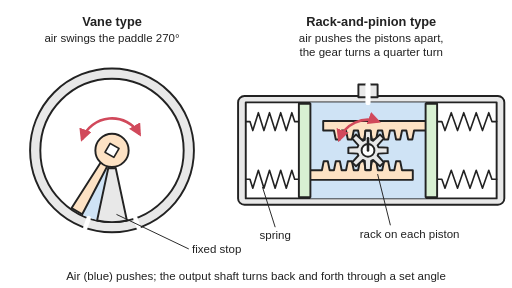
t = 0.00 s
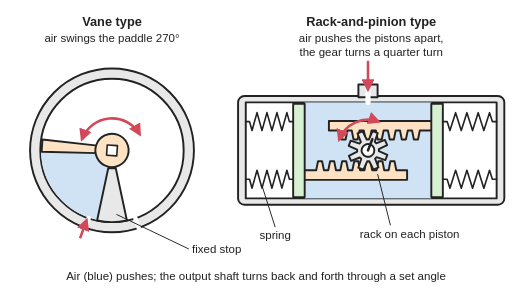
t = 1.00 s
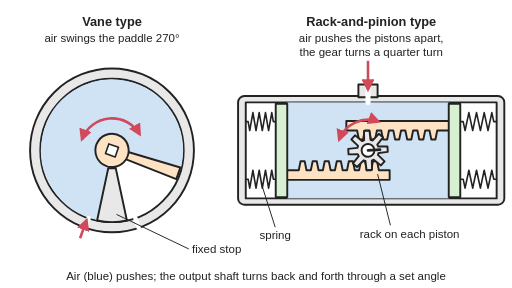
t = 2.00 s
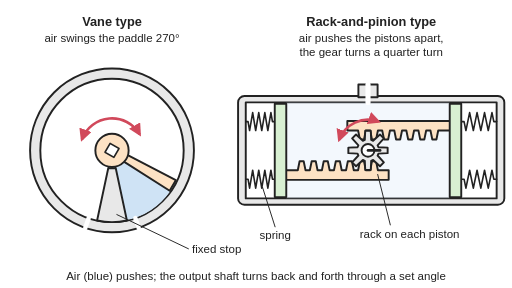
t = 3.00 s
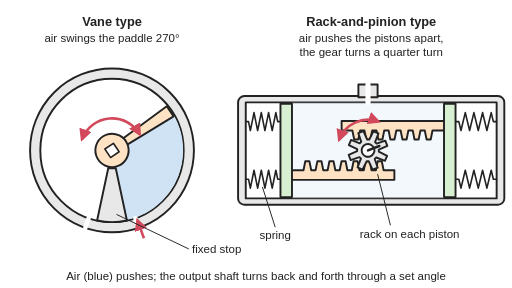
t = 4.00 s
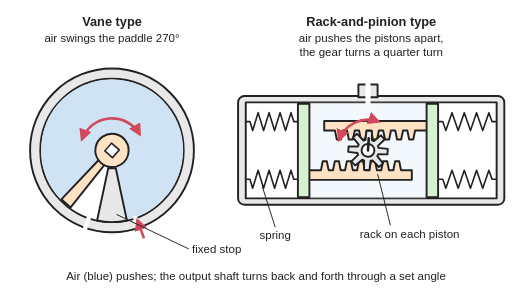
t = 5.00 s

The animated SVG that drew these frames (rendered in a browser with its animation timeline set to each time). Animation: 18 SMIL elements (animate=14,animateTransform=4); one cycle of 6.00 s, repeats indefinitely.

<svg xmlns="http://www.w3.org/2000/svg" viewBox="0 0 800 450" width="800" height="450" role="img">
<title>Two rotary air actuators, animated: in the vane type air fills one side of the chamber and swings the paddle and shaft 270 degrees, then air on the other side swings it back; in the rack-and-pinion type air pushes the two pistons apart so their racks turn the gear a quarter turn, and the springs push them back.</title>
<rect width="800" height="450" fill="#ffffff"/>
<defs>
<marker id="ah" viewBox="0 0 10 10" refX="8" refY="5" markerWidth="5" markerHeight="5" orient="auto-start-reverse"><path d="M0,0 L10,5 L0,10 z" fill="#d1495b"/></marker>
<pattern id="hatch" width="10" height="10" patternUnits="userSpaceOnUse" patternTransform="rotate(45)"><line x1="0" y1="0" x2="0" y2="10" stroke="#222" stroke-width="2"/></pattern>
</defs>
<g stroke="#222" stroke-width="3" stroke-linejoin="round" stroke-linecap="round">
<circle cx="175" cy="235" r="128" fill="#e8e8e8"/>
<circle cx="175" cy="235" r="112" fill="#ffffff"/>
<circle cx="175" cy="235" r="69" fill="none" stroke="#cfe3f5" stroke-width="84" stroke-linecap="butt" stroke-dasharray="15.7 433.5" transform="rotate(102 175 235)" opacity="1"><animate attributeName="stroke-dasharray" values="15.7 433.5;15.7 433.5;340.8 433.5;340.8 433.5;15.7 433.5;15.7 433.5" keyTimes="0;0.0833;0.4167;0.5833;0.9167;1" dur="6s" repeatCount="indefinite" calcMode="spline" keySplines="0.4 0 0.2 1;0.4 0 0.2 1;0.4 0 0.2 1;0.4 0 0.2 1;0.4 0 0.2 1"/><animate attributeName="opacity" values="1;1;1;0;0;1" keyTimes="0;0.0833;0.4167;0.4833;0.9833;1" dur="6s" repeatCount="indefinite"/></circle>
<circle cx="175" cy="235" r="69" fill="none" stroke="#cfe3f5" stroke-width="84" stroke-linecap="butt" stroke-dasharray="0 27.7 376.9 433.5" transform="rotate(102 175 235)" opacity="0"><animate attributeName="stroke-dasharray" values="0 27.7 376.9 433.5;0 27.7 376.9 433.5;0 352.9 51.8 433.5;0 352.9 51.8 433.5;0 27.7 376.9 433.5;0 27.7 376.9 433.5" keyTimes="0;0.0833;0.4167;0.5833;0.9167;1" dur="6s" repeatCount="indefinite" calcMode="spline" keySplines="0.4 0 0.2 1;0.4 0 0.2 1;0.4 0 0.2 1;0.4 0 0.2 1;0.4 0 0.2 1"/><animate attributeName="opacity" values="0;0;1;1;0;0" keyTimes="0;0.4917;0.5;0.9167;0.9833;1" dur="6s" repeatCount="indefinite"/></circle>
<path d="M198.3,344.6 A112,112 0 0 1 151.7,344.6 L169.2,262.4 A28,28 0 0 0 180.8,262.4 Z" fill="#e8e8e8"/>
<line x1="211.5" y1="340.9" x2="216.7" y2="356" stroke="#ffffff" stroke-width="7"/>
<line x1="138.5" y1="340.9" x2="133.3" y2="356" stroke="#ffffff" stroke-width="7"/>
<g><animateTransform attributeName="transform" type="rotate" values="0 175 235;0 175 235;270 175 235;270 175 235;0 175 235;0 175 235" keyTimes="0;0.0833;0.4167;0.5833;0.9167;1" dur="6s" repeatCount="indefinite" calcMode="spline" keySplines="0.4 0 0.2 1;0.4 0 0.2 1;0.4 0 0.2 1;0.4 0 0.2 1;0.4 0 0.2 1"/>
<path d="M168.4,258.1 L128.5,334.7 L111.9,325.1 L158.3,252.3 Z" fill="#fde2c4"/>
<circle cx="175" cy="235" r="26" fill="#fde2c4"/>
<rect x="167" y="227" width="16" height="16" fill="#ffffff" stroke-width="2.5" transform="rotate(120 175 235)"/>
</g>
<rect x="372" y="150" width="416" height="170" rx="10" fill="#e8e8e8"/>
<rect x="384" y="160" width="392" height="150" fill="#ffffff"/>
<rect x="485" y="160" width="180" height="150" fill="#cfe3f5" stroke="none" opacity="1"><animate attributeName="x" values="485;485;447.3;447.3;485;485" keyTimes="0;0.0833;0.4167;0.5833;0.9167;1" dur="6s" repeatCount="indefinite" calcMode="spline" keySplines="0.4 0 0.2 1;0.4 0 0.2 1;0.4 0 0.2 1;0.4 0 0.2 1;0.4 0 0.2 1"/><animate attributeName="width" values="180;180;255.4;255.4;180;180" keyTimes="0;0.0833;0.4167;0.5833;0.9167;1" dur="6s" repeatCount="indefinite" calcMode="spline" keySplines="0.4 0 0.2 1;0.4 0 0.2 1;0.4 0 0.2 1;0.4 0 0.2 1;0.4 0 0.2 1"/><animate attributeName="opacity" values="1;1;1;0.25;0.25;1" keyTimes="0;0.0833;0.4167;0.5;0.9333;1" dur="6s" repeatCount="indefinite"/></rect>
<polyline points="384,190 390.6,190 395,204 403.7,176 412.4,204 421.1,176 429.9,204 438.6,176 447.3,204 456,176 460.4,190 467,190" fill="none" stroke-width="2.5"><animate attributeName="points" values="384,190 390.6,190 395,204 403.7,176 412.4,204 421.1,176 429.9,204 438.6,176 447.3,204 456,176 460.4,190 467,190;384,190 390.6,190 395,204 403.7,176 412.4,204 421.1,176 429.9,204 438.6,176 447.3,204 456,176 460.4,190 467,190;384,190 387.6,190 390,204 394.8,176 399.5,204 404.3,176 409,204 413.8,176 418.5,204 423.3,176 425.7,190 429.3,190;384,190 387.6,190 390,204 394.8,176 399.5,204 404.3,176 409,204 413.8,176 418.5,204 423.3,176 425.7,190 429.3,190;384,190 390.6,190 395,204 403.7,176 412.4,204 421.1,176 429.9,204 438.6,176 447.3,204 456,176 460.4,190 467,190;384,190 390.6,190 395,204 403.7,176 412.4,204 421.1,176 429.9,204 438.6,176 447.3,204 456,176 460.4,190 467,190" keyTimes="0;0.0833;0.4167;0.5833;0.9167;1" dur="6s" repeatCount="indefinite" calcMode="spline" keySplines="0.4 0 0.2 1;0.4 0 0.2 1;0.4 0 0.2 1;0.4 0 0.2 1;0.4 0 0.2 1"/></polyline>
<polyline points="683,190 690.4,190 695.3,204 705.1,176 714.9,204 724.6,176 734.4,204 744.1,176 753.9,204 763.7,176 768.6,190 776,190" fill="none" stroke-width="2.5"><animate attributeName="points" values="683,190 690.4,190 695.3,204 705.1,176 714.9,204 724.6,176 734.4,204 744.1,176 753.9,204 763.7,176 768.6,190 776,190;683,190 690.4,190 695.3,204 705.1,176 714.9,204 724.6,176 734.4,204 744.1,176 753.9,204 763.7,176 768.6,190 776,190;720.7,190 725.1,190 728,204 733.8,176 739.6,204 745.4,176 751.3,204 757.1,176 762.9,204 768.7,176 771.6,190 776,190;720.7,190 725.1,190 728,204 733.8,176 739.6,204 745.4,176 751.3,204 757.1,176 762.9,204 768.7,176 771.6,190 776,190;683,190 690.4,190 695.3,204 705.1,176 714.9,204 724.6,176 734.4,204 744.1,176 753.9,204 763.7,176 768.6,190 776,190;683,190 690.4,190 695.3,204 705.1,176 714.9,204 724.6,176 734.4,204 744.1,176 753.9,204 763.7,176 768.6,190 776,190" keyTimes="0;0.0833;0.4167;0.5833;0.9167;1" dur="6s" repeatCount="indefinite" calcMode="spline" keySplines="0.4 0 0.2 1;0.4 0 0.2 1;0.4 0 0.2 1;0.4 0 0.2 1;0.4 0 0.2 1"/></polyline>
<polyline points="384,280 390.6,280 395,294 403.7,266 412.4,294 421.1,266 429.9,294 438.6,266 447.3,294 456,266 460.4,280 467,280" fill="none" stroke-width="2.5"><animate attributeName="points" values="384,280 390.6,280 395,294 403.7,266 412.4,294 421.1,266 429.9,294 438.6,266 447.3,294 456,266 460.4,280 467,280;384,280 390.6,280 395,294 403.7,266 412.4,294 421.1,266 429.9,294 438.6,266 447.3,294 456,266 460.4,280 467,280;384,280 387.6,280 390,294 394.8,266 399.5,294 404.3,266 409,294 413.8,266 418.5,294 423.3,266 425.7,280 429.3,280;384,280 387.6,280 390,294 394.8,266 399.5,294 404.3,266 409,294 413.8,266 418.5,294 423.3,266 425.7,280 429.3,280;384,280 390.6,280 395,294 403.7,266 412.4,294 421.1,266 429.9,294 438.6,266 447.3,294 456,266 460.4,280 467,280;384,280 390.6,280 395,294 403.7,266 412.4,294 421.1,266 429.9,294 438.6,266 447.3,294 456,266 460.4,280 467,280" keyTimes="0;0.0833;0.4167;0.5833;0.9167;1" dur="6s" repeatCount="indefinite" calcMode="spline" keySplines="0.4 0 0.2 1;0.4 0 0.2 1;0.4 0 0.2 1;0.4 0 0.2 1;0.4 0 0.2 1"/></polyline>
<polyline points="683,280 690.4,280 695.3,294 705.1,266 714.9,294 724.6,266 734.4,294 744.1,266 753.9,294 763.7,266 768.6,280 776,280" fill="none" stroke-width="2.5"><animate attributeName="points" values="683,280 690.4,280 695.3,294 705.1,266 714.9,294 724.6,266 734.4,294 744.1,266 753.9,294 763.7,266 768.6,280 776,280;683,280 690.4,280 695.3,294 705.1,266 714.9,294 724.6,266 734.4,294 744.1,266 753.9,294 763.7,266 768.6,280 776,280;720.7,280 725.1,280 728,294 733.8,266 739.6,294 745.4,266 751.3,294 757.1,266 762.9,294 768.7,266 771.6,280 776,280;720.7,280 725.1,280 728,294 733.8,266 739.6,294 745.4,266 751.3,294 757.1,266 762.9,294 768.7,266 771.6,280 776,280;683,280 690.4,280 695.3,294 705.1,266 714.9,294 724.6,266 734.4,294 744.1,266 753.9,294 763.7,266 768.6,280 776,280;683,280 690.4,280 695.3,294 705.1,266 714.9,294 724.6,266 734.4,294 744.1,266 753.9,294 763.7,266 768.6,280 776,280" keyTimes="0;0.0833;0.4167;0.5833;0.9167;1" dur="6s" repeatCount="indefinite" calcMode="spline" keySplines="0.4 0 0.2 1;0.4 0 0.2 1;0.4 0 0.2 1;0.4 0 0.2 1;0.4 0 0.2 1"/></polyline>
<g><animateTransform attributeName="transform" type="translate" values="0 0;0 0;37.7 0;37.7 0;0 0;0 0" keyTimes="0;0.0833;0.4167;0.5833;0.9167;1" dur="6s" repeatCount="indefinite" calcMode="spline" keySplines="0.4 0 0.2 1;0.4 0 0.2 1;0.4 0 0.2 1;0.4 0 0.2 1;0.4 0 0.2 1"/><path d="M505,189 L667,189 L667,204 L647,204 L644.2,218 L637.8,218 L634.9,204 L628.2,204 L625.3,218 L618.9,218 L616.1,204 L609.3,204 L606.5,218 L600.1,218 L597.2,204 L590.5,204 L587.6,218 L581.2,218 L578.4,204 L571.6,204 L568.8,218 L562.4,218 L559.5,204 L552.8,204 L549.9,218 L543.5,218 L540.7,204 L533.9,204 L531.1,218 L524.7,218 L521.8,204 L505,204 Z" fill="#fde2c4"/><rect x="665" y="162" width="18" height="146" fill="#d8f0d2"/></g>
<g><animateTransform attributeName="transform" type="translate" values="0 0;0 0;-37.7 0;-37.7 0;0 0;0 0" keyTimes="0;0.0833;0.4167;0.5833;0.9167;1" dur="6s" repeatCount="indefinite" calcMode="spline" keySplines="0.4 0 0.2 1;0.4 0 0.2 1;0.4 0 0.2 1;0.4 0 0.2 1;0.4 0 0.2 1"/><path d="M483,281 L645,281 L645,266 L628.2,266 L625.3,252 L618.9,252 L616.1,266 L609.3,266 L606.5,252 L600.1,252 L597.2,266 L590.5,266 L587.6,252 L581.2,252 L578.4,266 L571.6,266 L568.8,252 L562.4,252 L559.5,266 L552.8,266 L549.9,252 L543.5,252 L540.7,266 L533.9,266 L531.1,252 L524.7,252 L521.8,266 L515.1,266 L512.2,252 L505.8,252 L503,266 L483,266 Z" fill="#fde2c4"/><rect x="467" y="162" width="18" height="146" fill="#d8f0d2"/></g>
<g><animateTransform attributeName="transform" type="rotate" values="0 575 235;0 575 235;90 575 235;90 575 235;0 575 235;0 575 235" keyTimes="0;0.0833;0.4167;0.5833;0.9167;1" dur="6s" repeatCount="indefinite" calcMode="spline" keySplines="0.4 0 0.2 1;0.4 0 0.2 1;0.4 0 0.2 1;0.4 0 0.2 1;0.4 0 0.2 1"/><path d="M570,218.7 L570.7,204.3 L579.3,204.3 L580,218.7 L583,220 L593.7,210.2 L599.8,216.3 L590,227 L591.3,230 L605.7,230.7 L605.7,239.3 L591.3,240 L590,243 L599.8,253.7 L593.7,259.8 L583,250 L580,251.3 L579.3,265.7 L570.7,265.7 L570,251.3 L567,250 L556.3,259.8 L550.2,253.7 L560,243 L558.7,240 L544.3,239.3 L544.3,230.7 L558.7,230 L560,227 L550.2,216.3 L556.3,210.2 L567,220 Z" fill="#e8e8e8"/><circle cx="575" cy="235" r="10" fill="#ffffff"/><line x1="575" y1="235" x2="575" y2="216" stroke-width="4"/></g>
<rect x="560" y="132" width="30" height="20" fill="#e8e8e8"/><line x1="575" y1="132" x2="575" y2="160" stroke="#ffffff" stroke-width="8"/>
</g>
<g fill="none" stroke="#d1495b" stroke-width="4" marker-end="url(#ah)">
<g opacity="0"><animate attributeName="opacity" values="0;0;1;1;0;0" keyTimes="0;0.05;0.0667;0.4167;0.4333;1" dur="6s" repeatCount="indefinite"/><line x1="125.1" y1="372.2" x2="135.3" y2="344"/></g>
<g opacity="0"><animate attributeName="opacity" values="0;0;1;1;0;0" keyTimes="0;0.55;0.5667;0.9167;0.9333;1" dur="6s" repeatCount="indefinite"/><line x1="224.9" y1="372.2" x2="214.7" y2="344"/></g>
<g opacity="0"><animate attributeName="opacity" values="0;0;1;1;0;0" keyTimes="0;0.05;0.0667;0.4167;0.4333;1" dur="6s" repeatCount="indefinite"/><line x1="575" y1="95" x2="575" y2="140"/></g>
<path d="M128,217.9 A50,50 0 0 1 218.3,210" marker-start="url(#ah)"/>
<path d="M529.9,218.6 A48,48 0 0 1 591.4,189.9" marker-start="url(#ah)"/>
</g>
<g font-family="Arial, Helvetica, sans-serif" font-size="18" fill="#222" text-anchor="middle">
<text x="175" y="40" font-size="20" font-weight="bold">Vane type</text><text x="580" y="40" font-size="20" font-weight="bold">Rack-and-pinion type</text>
<text x="175" y="66">air swings the paddle 270°</text>
<text x="580" y="66">air pushes the pistons apart,</text><text x="580" y="88">the gear turns a quarter turn</text>
<text x="300" y="395" text-anchor="start">fixed stop</text>
<g stroke="#222" stroke-width="1.5"><line x1="295" y1="389" x2="182" y2="335"/><line x1="430" y1="355" x2="410" y2="292"/><line x1="610" y1="352" x2="590" y2="272"/></g>
<text x="430" y="374">spring</text><text x="640" y="372">rack on each piston</text>
<text x="400" y="438">Air (blue) pushes; the output shaft turns back and forth through a set angle</text>
</g></svg>
